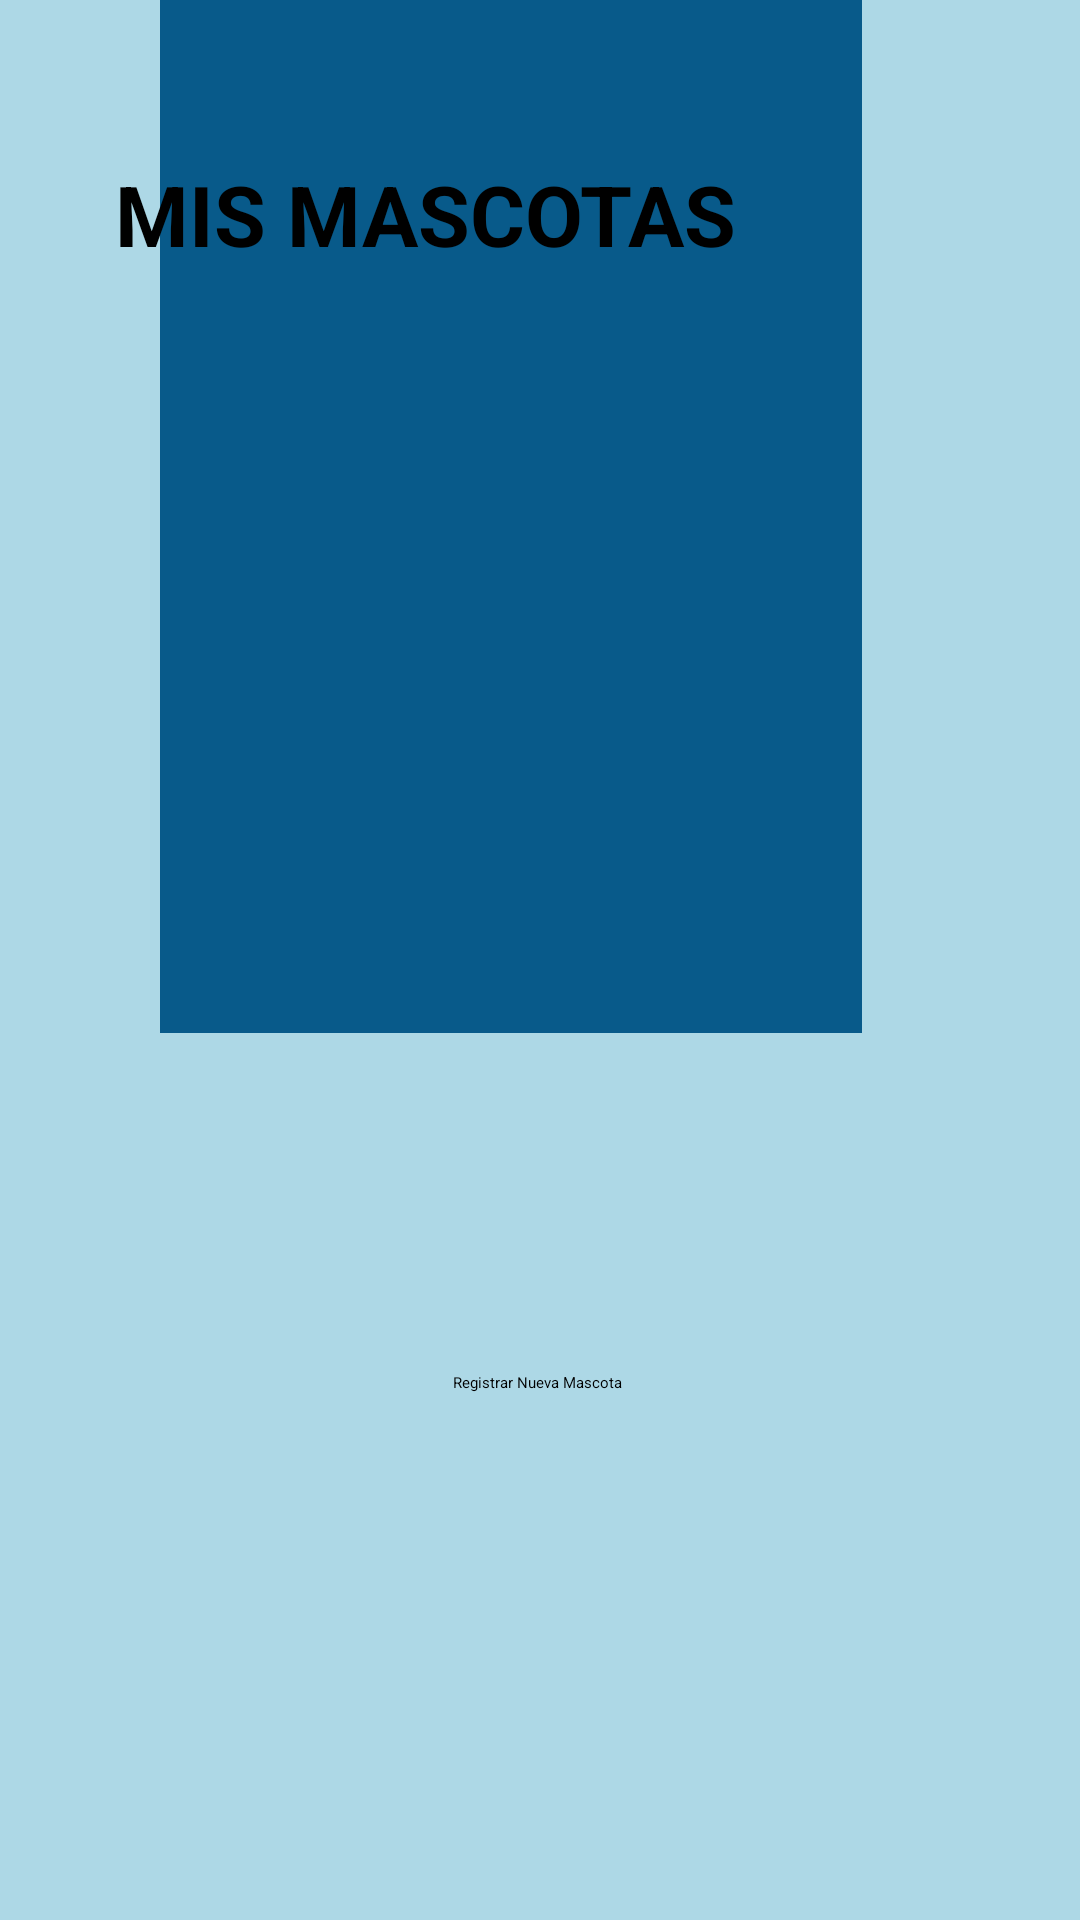

Reconstruct the res/layout file that produces this screen, plus the resources it refers to.
<!-- AndroidManifest.xml: application theme Theme.PetHealth -->
<!-- res/layout/mostrar_mascotas.xml -->
<?xml version="1.0" encoding="utf-8"?>
<androidx.constraintlayout.widget.ConstraintLayout xmlns:android="http://schemas.android.com/apk/res/android"
    xmlns:app="http://schemas.android.com/apk/res-auto"
    xmlns:tools="http://schemas.android.com/tools"
    android:layout_width="match_parent"
    android:layout_height="match_parent"
    android:background="#ADD8E6">


    <ListView
        android:id="@+id/MascotasListView"
        android:layout_width="234dp"
        android:layout_height="409dp"
        android:layout_marginBottom="296dp"
        android:background="#085a8a"
        android:cacheColorHint="#FFFFFF"
        android:textColor="#000000"
        android:textSize="28sp"
        app:layout_constraintBottom_toBottomOf="parent"
        app:layout_constraintEnd_toEndOf="parent"
        app:layout_constraintHorizontal_bias="0.423"
        app:layout_constraintStart_toStartOf="parent"
        app:layout_constraintTop_toBottomOf="@+id/submit"
        app:layout_constraintVertical_bias="1.0" />

    <Button
        android:id="@+id/registrarNuevaMascota"
        android:layout_width="wrap_content"
        android:layout_height="wrap_content"
        android:layout_marginTop="24dp"
        android:text="Registrar Nueva Mascota"
        android:backgroundTint="#0D47A1"
        app:layout_constraintBottom_toBottomOf="parent"
        app:layout_constraintEnd_toEndOf="parent"
        app:layout_constraintHorizontal_bias="0.497"
        app:layout_constraintStart_toStartOf="parent"
        app:layout_constraintTop_toBottomOf="@+id/MascotasListView"
        app:layout_constraintVertical_bias="0.337"
        />

    <TextView
        android:id="@+id/textView9"
        android:layout_width="262dp"
        android:layout_height="55dp"
        android:textColor="#000000"
        android:layout_marginTop="44dp"
        android:layout_marginEnd="84dp"
        android:background="@drawable/textview1"
        android:elevation="2dp"
        android:gravity="center"
        android:paddingStart="16dp"
        android:paddingEnd="16dp"
        android:text="Mis mascotas "
        android:textAllCaps="true"

        android:textSize="28sp"
        android:textStyle="bold"
        android:translationZ="2dp"
        app:layout_constraintEnd_toEndOf="parent"
        app:layout_constraintTop_toTopOf="parent"
        tools:text="Mis mascotas" />

    <ImageView
        android:id="@+id/imageView3"
        android:layout_width="194dp"
        android:layout_height="52dp"
        android:layout_marginTop="820dp"
        app:layout_constraintEnd_toEndOf="parent"
        app:layout_constraintHorizontal_bias="0.926"
        app:layout_constraintStart_toStartOf="parent"
        app:layout_constraintTop_toTopOf="parent"
        app:srcCompat="@drawable/petlogo" />

    <TextView
        android:id="@+id/MostrarTareas"
        android:layout_width="wrap_content"
        android:textColor="#000000"
        android:layout_height="wrap_content"
        tools:layout_editor_absoluteX="75dp"
        tools:layout_editor_absoluteY="141dp" />

    <ImageView
        android:id="@+id/imageView15"
        android:layout_width="wrap_content"
        android:layout_height="wrap_content"
        android:layout_marginStart="53dp"
        app:layout_constraintBottom_toTopOf="@+id/imageView3"
        app:layout_constraintEnd_toEndOf="parent"
        app:layout_constraintHorizontal_bias="1.0"
        app:layout_constraintStart_toEndOf="@+id/MascotasListView"
        app:layout_constraintTop_toTopOf="parent"
        app:layout_constraintVertical_bias="0.463"
        app:srcCompat="@drawable/gatoizquierda" />

    <ImageView
        android:id="@+id/imageView17"
        android:layout_width="wrap_content"
        android:layout_height="wrap_content"
        app:layout_constraintBottom_toBottomOf="parent"
        app:layout_constraintEnd_toStartOf="@+id/imageView3"
        app:layout_constraintHorizontal_bias="0.0"
        app:layout_constraintStart_toStartOf="parent"
        app:layout_constraintTop_toBottomOf="@+id/registrarNuevaMascota"
        app:layout_constraintVertical_bias="1.0"
        app:srcCompat="@drawable/conejo" />

</androidx.constraintlayout.widget.ConstraintLayout>
<!-- resources referenced by this layout -->
<resources>
  <!-- drawable conejo: png bitmap (drawable, 23639 bytes) -->
  <!-- drawable gatoizquierda: png bitmap (drawable, 11839 bytes) -->
  <!-- drawable petlogo: jpg bitmap (drawable, 15862 bytes) -->
</resources>
